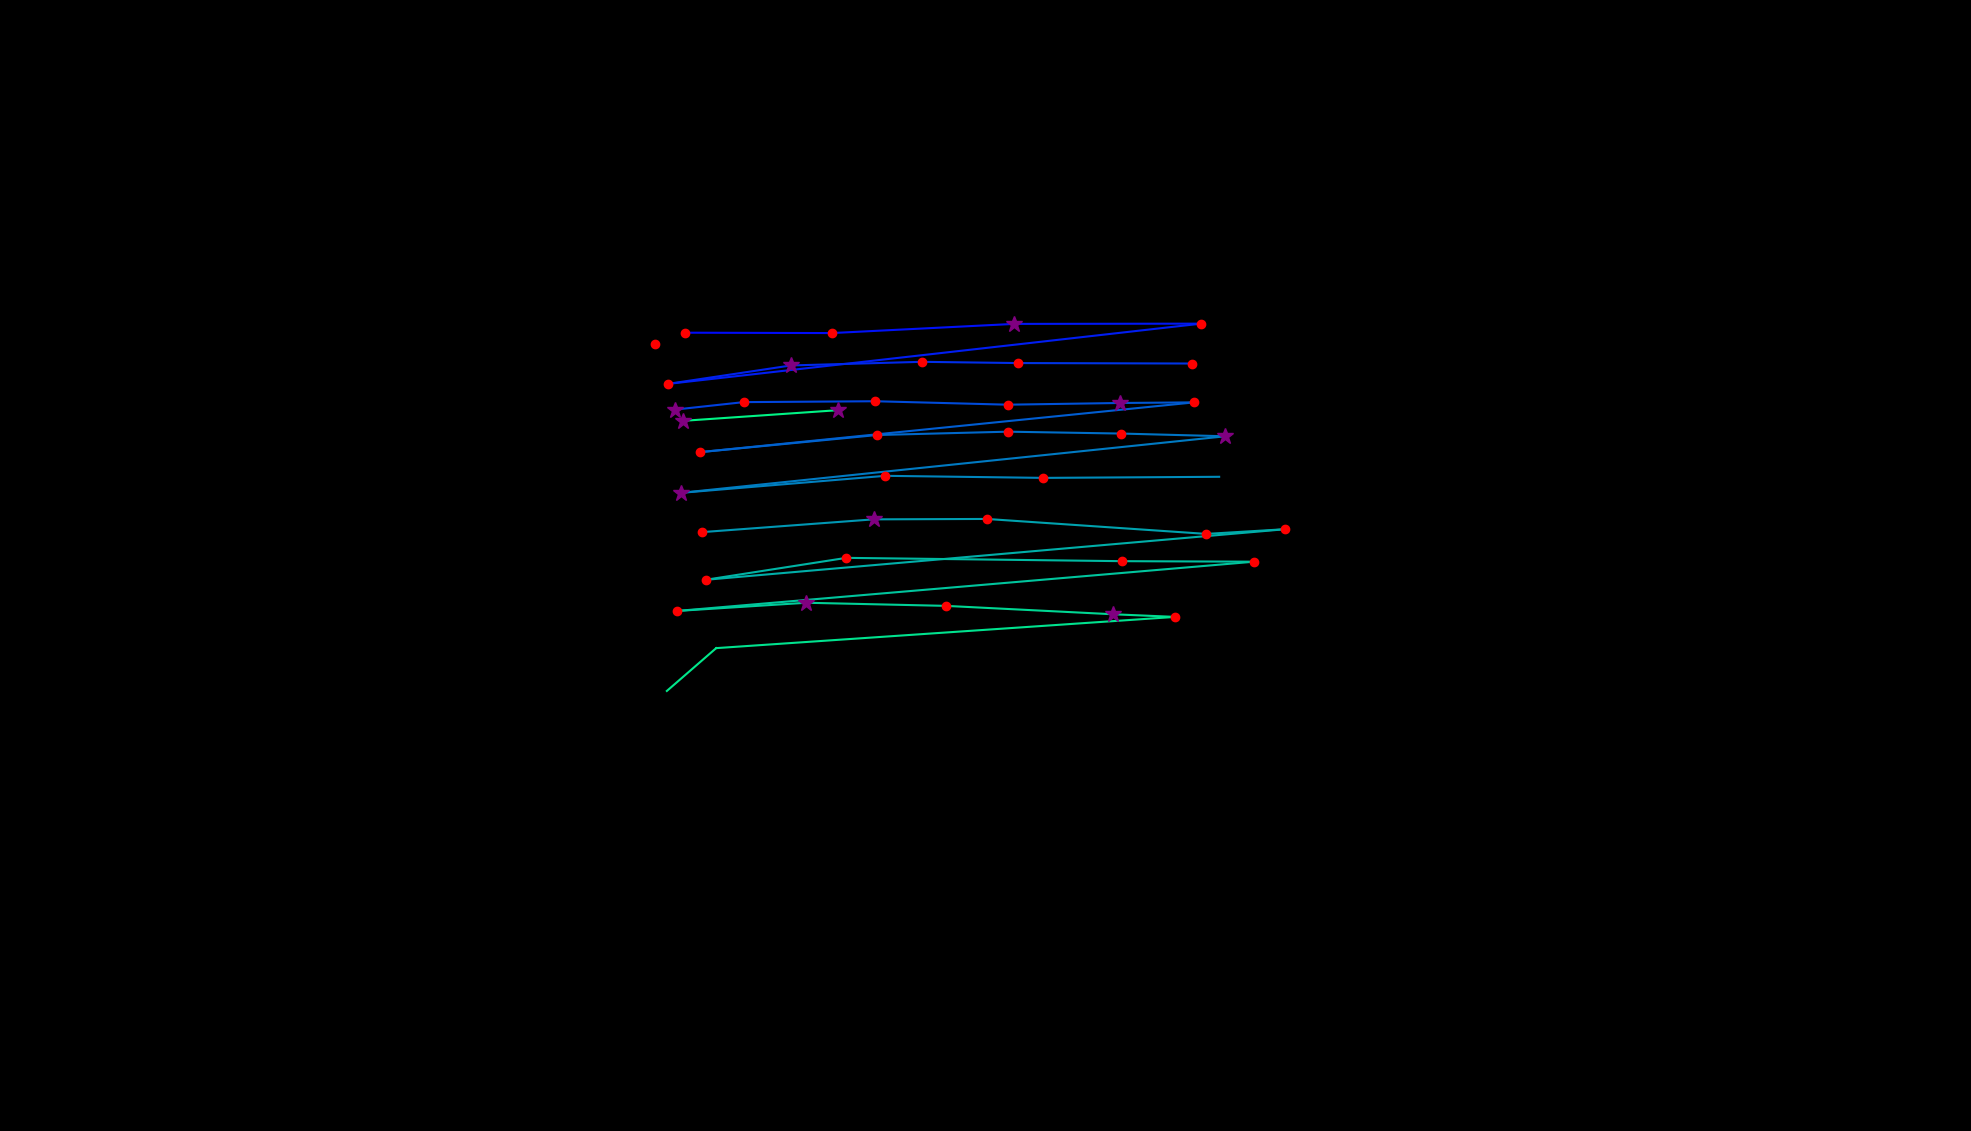

The data file committed next to this chart (first rows):
, fixation_id, timestamp, avg_gaze_x, avg_gaze_y, duration
0, 40.0, 10701, 1399, 956, 36.15
1, 42.0, 11123, 850, 1021, 192.8
2, 49.0, 13039, 889.9, 1037, 132.6
3, 50.0, 13196, 1080, 1036, 192.8
4, 51.0, 13413, 1317, 1048, 253.1
5, 52.0, 13726, 1560, 1049, 120.5
6, 53.0, 13943, 867.2, 970.2, 156.7
7, 54.0, 14208, 1027, 994.2, 301.3
8, 55.0, 14581, 1197, 998.9, 180.8
9, 56.0, 14786, 1322, 997.3, 156.7
10, 57.0, 14991, 1548, 996.7, 192.8
11, 59.0, 15461, 876.2, 936.9, 253.1
12, 60.0, 15738, 965.9, 946.6, 216.9
13, 61.0, 15979, 1137, 947.7, 229
14, 62.0, 16257, 1309, 943.3, 132.6
15, 63.0, 16449, 1455, 945.5, 253.1
16, 64.0, 16727, 1551, 946.3, 156.7
17, 65.0, 16919, 908.9, 881.6, 192.8
18, 66.0, 17257, 1139, 903.9, 180.8
19, 67.0, 17486, 1309, 908.2, 132.6
20, 68.0, 17727, 1456, 905.8, 241
21, 69.0, 18040, 1591, 902.3, 301.3
22, 70.0, 18450, 884.5, 828.8, 277.2
23, 71.0, 18799, 1150, 850.9, 180.8
24, 72.0, 19052, 1355, 848.2, 180.8
25, 73.0, 19281, 1583, 849.6, 36.15
26, 75.0, 19715, 912, 777.8, 192.8
27, 76.0, 19944, 1135, 794.3, 337.4
28, 77.0, 20342, 1282, 794.9, 120.5
29, 78.0, 20547, 1567, 775.4, 120.5
30, 79.0, 20691, 1669, 781.6, 168.7
31, 80.0, 20932, 916.4, 715.8, 132.6
32, 81.0, 21113, 1099, 744.3, 204.9
33, 82.0, 21414, 1457, 740, 132.6
34, 83.0, 21571, 1629, 739.4, 144.6
35, 84.0, 21920, 879.6, 675.4, 192.8
36, 85.0, 22161, 1047, 686, 265.1
37, 86.0, 22463, 1228, 682, 132.6
38, 87.0, 22752, 1446, 671.1, 265.1
39, 88.0, 23041, 1526, 667.7, 144.6
40, 89.0, 23270, 930.1, 627.1, 108.5
41, 90.0, 23403, 866, 571.5, 36.15
42, 93.0, 24270, 887.1, 922.3, 337.4
43, 94.0, 24632, 1088, 936.1, 337.4
